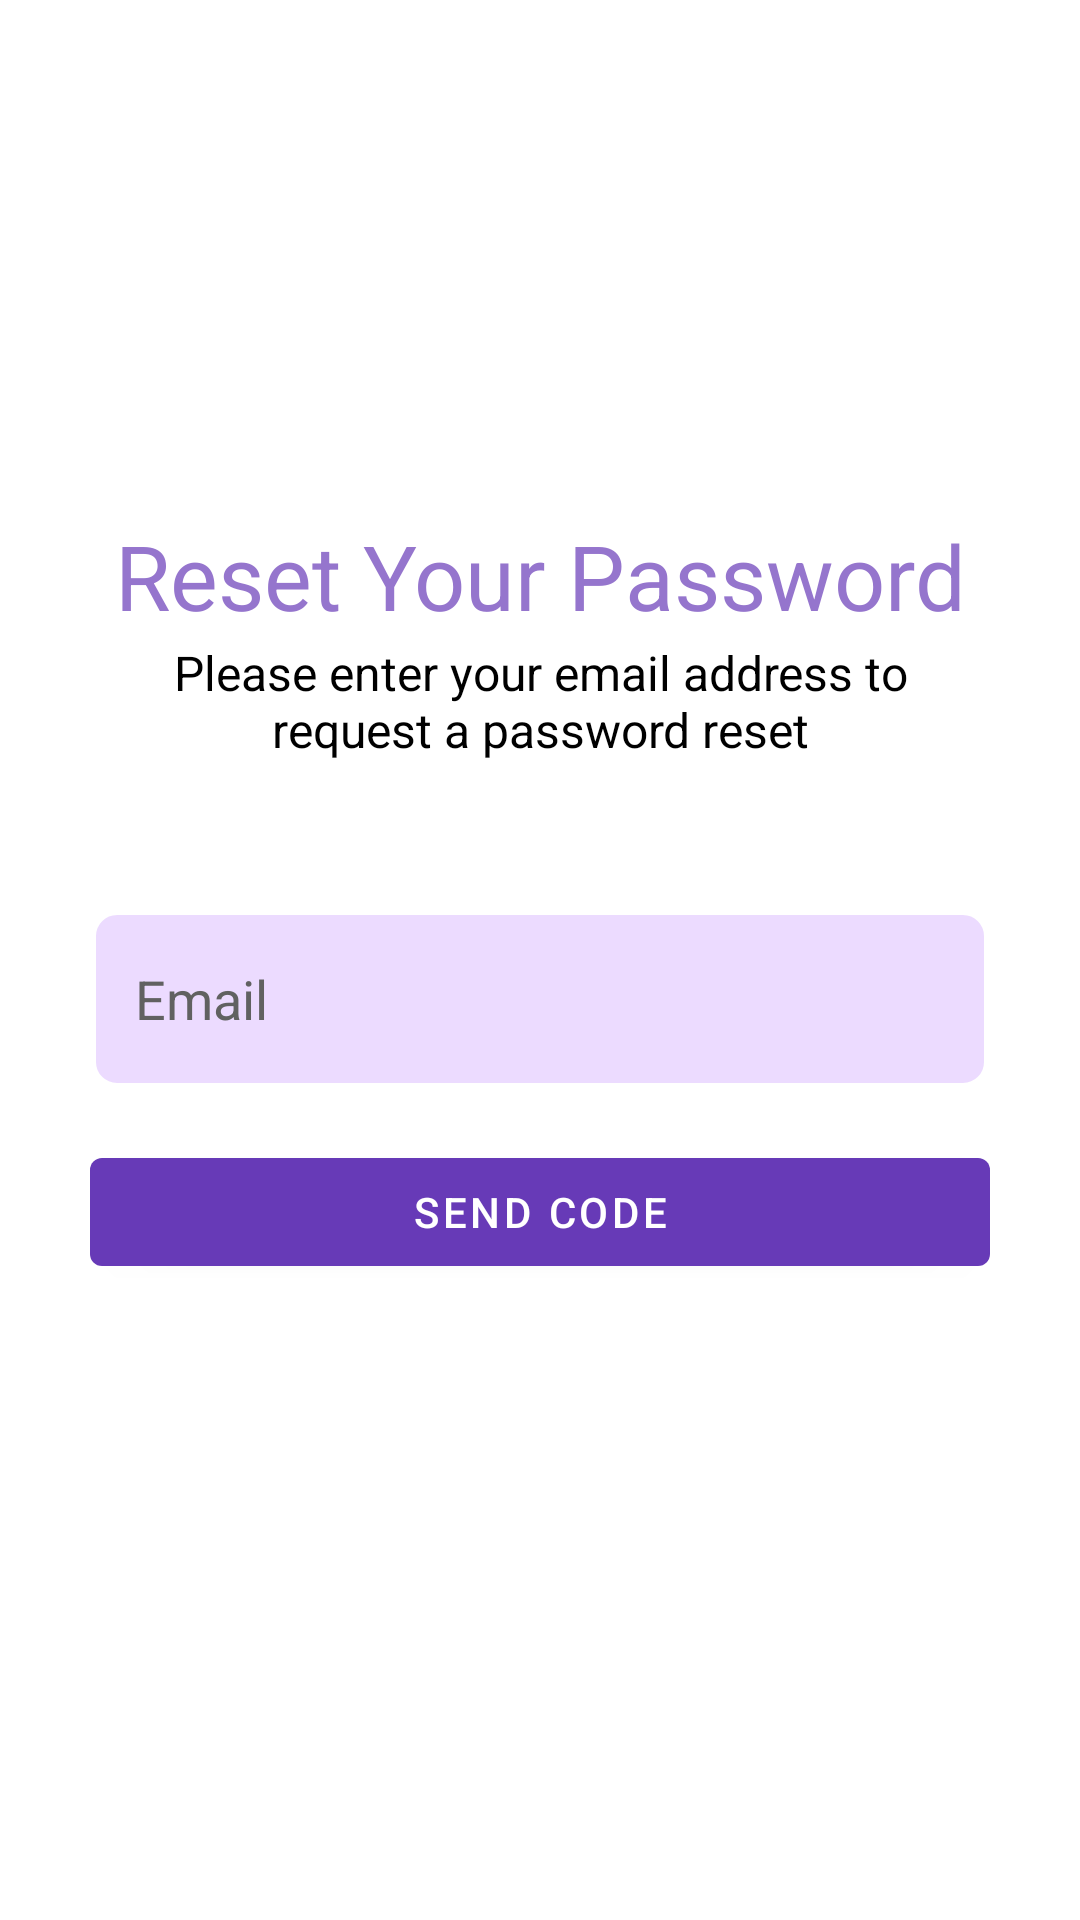

Reconstruct the res/layout file that produces this screen, plus the resources it refers to.
<!-- AndroidManifest.xml: application theme Theme.MyDay -->
<!-- res/layout/activity_forgot_password.xml -->
<?xml version="1.0" encoding="utf-8"?>
<androidx.constraintlayout.widget.ConstraintLayout xmlns:android="http://schemas.android.com/apk/res/android"
    xmlns:app="http://schemas.android.com/apk/res-auto"
    xmlns:tools="http://schemas.android.com/tools"
    android:id="@+id/rootLayout"
    android:layout_width="match_parent"
    android:layout_height="match_parent"
    android:gravity="center_vertical"
    android:orientation="vertical"
    android:padding="16dp">

    <com.google.android.material.textview.MaterialTextView
        android:layout_width="wrap_content"
        android:layout_height="wrap_content"
        android:layout_gravity="center_vertical"
        android:text="@string/reset_your_password"
        android:textColor="#9575CD"
        android:textSize="30sp"
        app:layout_constraintBottom_toBottomOf="parent"
        app:layout_constraintEnd_toEndOf="parent"
        app:layout_constraintStart_toStartOf="parent"
        app:layout_constraintTop_toTopOf="parent"
        app:layout_constraintVertical_bias="0.274" />

    <com.google.android.material.textview.MaterialTextView
        android:layout_width="300dp"
        android:layout_height="wrap_content"
        android:layout_gravity="center"
        android:text="@string/please_enter_your_email_address_to_request_a_password_reset"
        android:textAlignment="center"
        android:textColor="@color/black"
        android:textSize="16sp"
        app:layout_constraintBottom_toBottomOf="parent"
        app:layout_constraintEnd_toEndOf="parent"
        app:layout_constraintHorizontal_bias="0.495"
        app:layout_constraintStart_toStartOf="parent"
        app:layout_constraintTop_toTopOf="parent"
        app:layout_constraintVertical_bias="0.348" />

    <com.google.android.material.textfield.TextInputEditText
        android:id="@+id/editTextEmail"
        android:layout_width="300dp"
        android:layout_height="60dp"
        android:background="@drawable/edit_text_background"
        android:hint="@string/email"
        android:inputType="textEmailAddress"
        android:paddingStart="15dp"
        android:paddingEnd="15dp"
        android:textColorHint="#616161"
        app:layout_constraintBottom_toBottomOf="parent"
        app:layout_constraintEnd_toEndOf="parent"
        app:layout_constraintHorizontal_bias="0.495"
        app:layout_constraintStart_toStartOf="parent"
        app:layout_constraintTop_toTopOf="parent"
        app:layout_constraintVertical_bias="0.524"
        tools:ignore="RtlSymmetry" />

    <com.google.android.material.button.MaterialButton
        android:id="@+id/buttonSendCode"
        android:layout_width="300dp"
        android:layout_height="wrap_content"
        android:onClick="onSendCodeClicked"
        android:text="@string/send_code"
        app:layout_constraintBottom_toBottomOf="parent"
        app:layout_constraintEnd_toEndOf="parent"
        app:layout_constraintHorizontal_bias="0.495"
        app:layout_constraintStart_toStartOf="parent"
        app:layout_constraintTop_toTopOf="parent"
        app:layout_constraintVertical_bias="0.65" />

</androidx.constraintlayout.widget.ConstraintLayout>
<!-- resources referenced by this layout -->
<resources>
  <color name="black">#FF000000</color>
  <!-- drawable edit_text_background (drawable) -->
  <shape xmlns:android="http://schemas.android.com/apk/res/android"
      android:shape="rectangle">
      <corners android:radius="8dp" />
  
      <solid android:color="#50C28DFF" />
  
      <stroke
          android:width="2dp"
          android:color="#FFFFFF" />
  
      <padding
          android:left="8dp"
          android:right="8dp"
          android:top="8dp"
          android:bottom="8dp" />
  </shape>
  <string name="email">Email</string>
  <string name="please_enter_your_email_address_to_request_a_password_reset">Please enter your email address to request a password reset</string>
  <string name="reset_your_password">Reset Your Password</string>
  <string name="send_code">Send Code</string>
  <style name="Theme.MyDay" parent="Theme.MaterialComponents.DayNight.NoActionBar">
          
          <item name="colorPrimary">@color/purple</item>
          <item name="colorPrimaryVariant">@color/light_purple</item>
          <item name="colorOnPrimary">@color/white</item>
          
          <item name="colorSecondary">@color/blue</item>
          <item name="colorSecondaryVariant">@color/purple</item>
          <item name="colorOnSecondary">@color/white</item>
          
          <item name="android:statusBarColor">@color/light_purple</item>
      </style>
  <color name="purple">#673AB7</color>
  <color name="light_purple">#B890FF</color>
  <color name="white">#FFFFFFFF</color>
  <color name="blue">#0080BA</color>
</resources>
